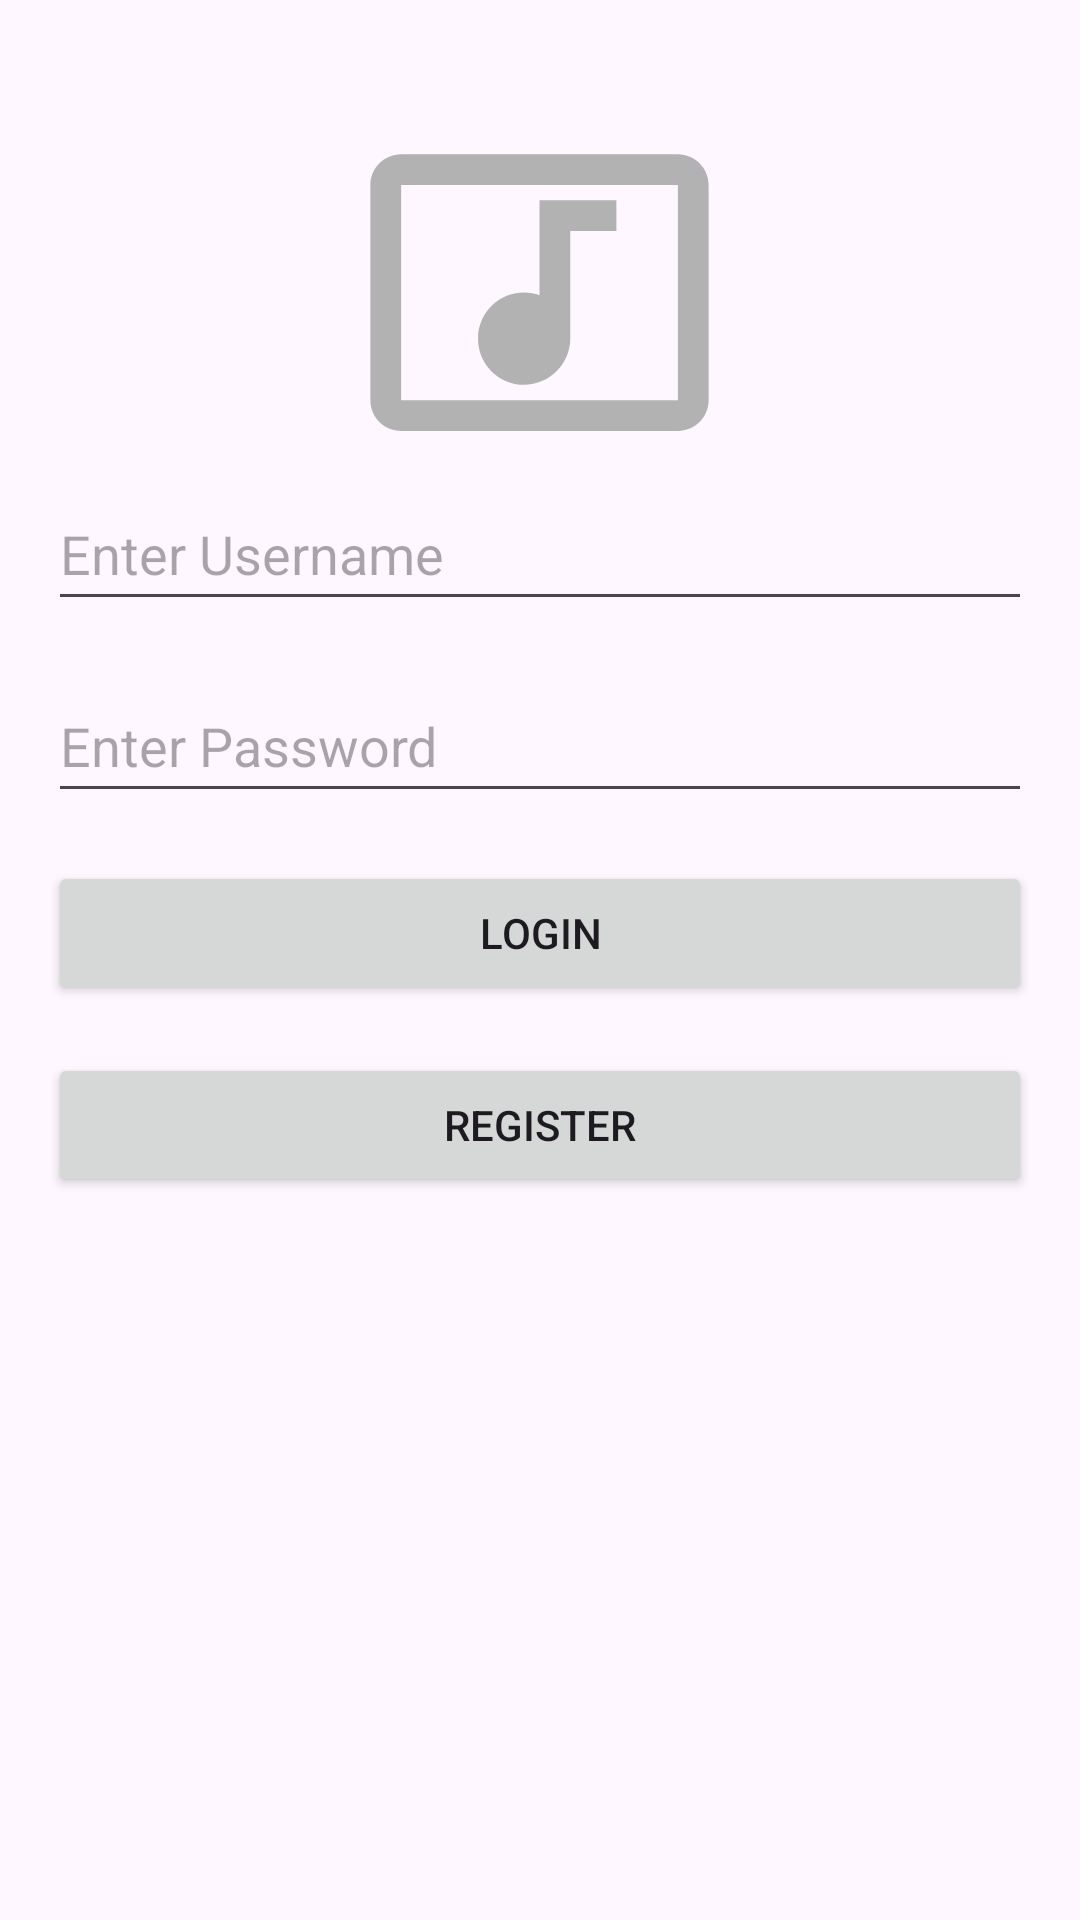

Produce the Android XML layout that renders to this screen, including the resource entries it uses.
<!-- AndroidManifest.xml: application theme Theme.MusicMilesGroup17 -->
<!-- res/layout/activity_main.xml -->
<?xml version="1.0" encoding="utf-8"?>
<androidx.constraintlayout.widget.ConstraintLayout xmlns:android="http://schemas.android.com/apk/res/android"
    xmlns:app="http://schemas.android.com/apk/res-auto"
    android:layout_width="match_parent"
    android:layout_height="match_parent"
    xmlns:tools="http://schemas.android.com/tools"
    android:padding="16dp"
    tools:context=".MainActivity">


    <ImageView
        android:id="@+id/loginIcon"
        android:layout_width="236dp"
        android:layout_height="123dp"
        android:layout_marginTop="20dp"
        android:src="@drawable/sample_music_art"
        app:layout_constraintEnd_toEndOf="parent"
        app:layout_constraintHorizontal_bias="0.498"
        app:layout_constraintStart_toStartOf="parent"
        app:layout_constraintTop_toTopOf="parent" />

    <EditText
        android:id="@+id/username_input"
        android:layout_width="0dp"
        android:layout_height="wrap_content"
        android:hint="Enter Username"
        android:inputType="text"
        android:minHeight="48dp"
        app:layout_constraintEnd_toEndOf="parent"
        app:layout_constraintStart_toStartOf="parent"
        app:layout_constraintTop_toBottomOf="@id/loginIcon" />

    <EditText
        android:id="@+id/password_input"
        android:layout_width="0dp"
        android:layout_height="wrap_content"
        android:hint="Enter Password"
        android:inputType="text"
        android:minHeight="48dp"
        app:layout_constraintTop_toBottomOf="@id/username_input"
        app:layout_constraintEnd_toEndOf="parent"
        app:layout_constraintStart_toStartOf="parent"
        android:layout_marginTop="16dp"/>

    <Button
        android:id="@+id/login_button"
        android:layout_width="0dp"
        android:layout_height="wrap_content"
        android:text="Login"
        app:layout_constraintTop_toBottomOf="@id/password_input"
        app:layout_constraintStart_toStartOf="parent"
        app:layout_constraintEnd_toEndOf="parent"
        android:layout_marginTop="16dp" />


    <Button
        android:id="@+id/create_account_button"
        android:layout_width="0dp"
        android:layout_height="wrap_content"
        android:text="Register"
        app:layout_constraintTop_toBottomOf="@id/login_button"
        app:layout_constraintStart_toStartOf="parent"
        app:layout_constraintEnd_toEndOf="parent"
        android:layout_marginTop="16dp" />
</androidx.constraintlayout.widget.ConstraintLayout>
<!-- resources referenced by this layout -->
<resources>
  <!-- drawable sample_music_art (drawable) -->
  <vector xmlns:android="http://schemas.android.com/apk/res/android" android:height="24dp" android:tint="#B2B2B2" android:viewportHeight="24" android:viewportWidth="24" android:width="24dp">
        
      <path android:fillColor="@android:color/white" android:pathData="M21,3L3,3c-1.1,0 -2,0.9 -2,2v14c0,1.1 0.9,2 2,2h18c1.1,0 2,-0.9 2,-2L23,5c0,-1.1 -0.9,-2 -2,-2zM21,19L3,19L3,5h18v14zM8,15c0,-1.66 1.34,-3 3,-3 0.35,0 0.69,0.07 1,0.18L12,6h5v2h-3v7.03c-0.02,1.64 -1.35,2.97 -3,2.97 -1.66,0 -3,-1.34 -3,-3z"/>
      
  </vector>
  <style name="Theme.MusicMilesGroup17" parent="Base.Theme.MusicMilesGroup17" />
  <style name="Base.Theme.MusicMilesGroup17" parent="Theme.Material3.DayNight.NoActionBar">
          
          
      </style>
</resources>
